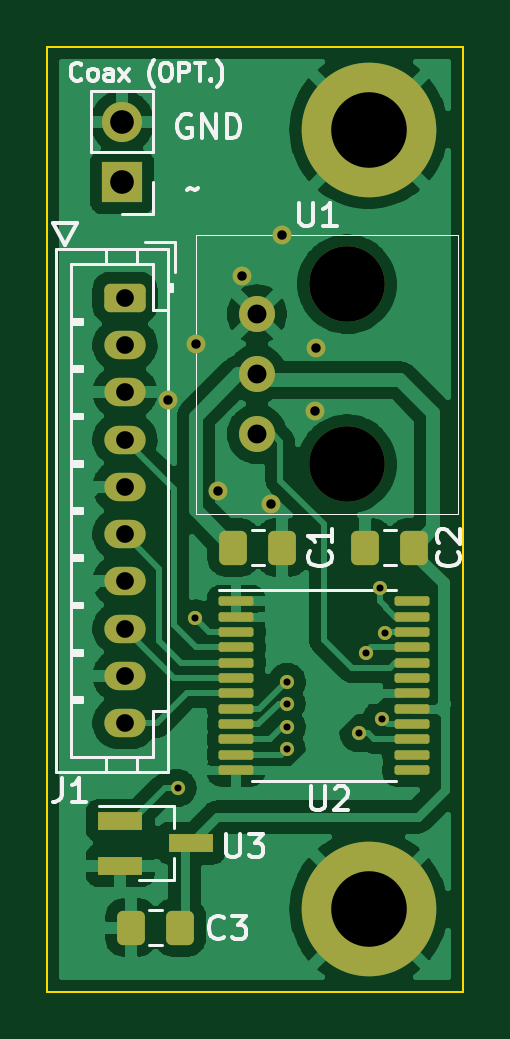
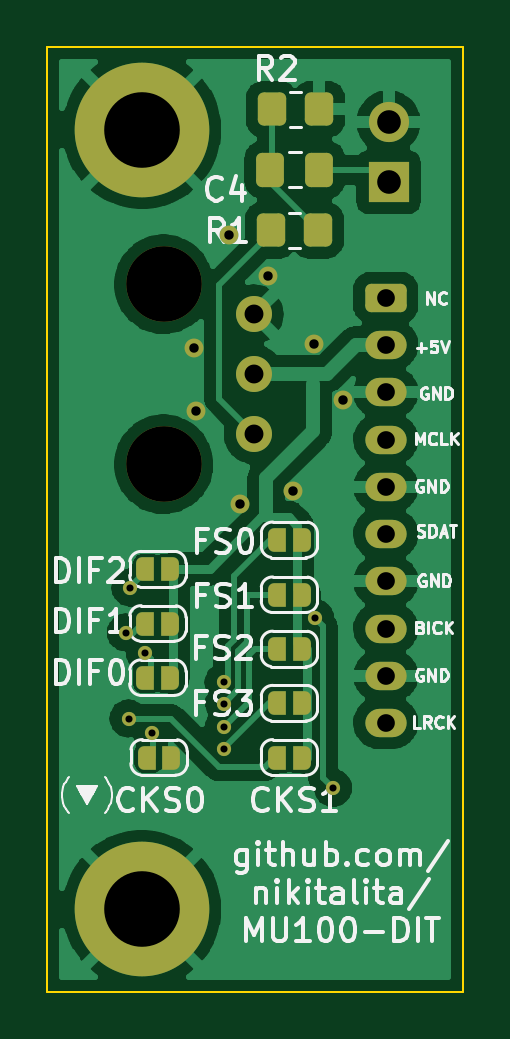
Circuit board: 11 layer files. Board 17.6 x 40.0 mm.
- bottom_copper: mu100-dit-CuBottom.gbr (111597 bytes)
- top_copper: mu100-dit-CuTop.gbr (120886 bytes)
- outline: mu100-dit-EdgeCuts.gbr (718 bytes)
- bottom_mask: mu100-dit-MaskBottom.gbr (4200 bytes)
- top_mask: mu100-dit-MaskTop.gbr (3877 bytes)
- drill: mu100-dit-NPTH.drl (385 bytes)
- drill: mu100-dit-PTH.drl (1256 bytes)
- paste: mu100-dit-PasteBottom.gbr (1587 bytes)
- paste: mu100-dit-PasteTop.gbr (2374 bytes)
- bottom_silk: mu100-dit-SilkBottom.gbr (38682 bytes)
- top_silk: mu100-dit-SilkTop.gbr (16315 bytes)

=== bottom_copper: mu100-dit-CuBottom.gbr (111597 bytes, source omitted) ===
=== top_copper: mu100-dit-CuTop.gbr (120886 bytes, source omitted) ===
=== outline: mu100-dit-EdgeCuts.gbr ===
%TF.GenerationSoftware,KiCad,Pcbnew,(6.0.1)*%
%TF.CreationDate,2022-07-05T01:24:20-07:00*%
%TF.ProjectId,mu100-dit,6d753130-302d-4646-9974-2e6b69636164,rev?*%
%TF.SameCoordinates,PX4a25ef0PY4c3f880*%
%TF.FileFunction,Profile,NP*%
%FSLAX46Y46*%
G04 Gerber Fmt 4.6, Leading zero omitted, Abs format (unit mm)*
G04 Created by KiCad (PCBNEW (6.0.1)) date 2022-07-05 01:24:20*
%MOMM*%
%LPD*%
G01*
G04 APERTURE LIST*
%TA.AperFunction,Profile*%
%ADD10C,0.100000*%
%TD*%
G04 APERTURE END LIST*
D10*
X77750000Y-79952000D02*
X95350000Y-79952000D01*
X95350000Y-79952000D02*
X95350000Y-119952000D01*
X95350000Y-119952000D02*
X77750000Y-119952000D01*
X77750000Y-119952000D02*
X77750000Y-79952000D01*
M02*

=== bottom_mask: mu100-dit-MaskBottom.gbr ===
%TF.GenerationSoftware,KiCad,Pcbnew,(6.0.1)*%
%TF.CreationDate,2022-07-05T01:24:20-07:00*%
%TF.ProjectId,mu100-dit,6d753130-302d-4646-9974-2e6b69636164,rev?*%
%TF.SameCoordinates,PX4a25ef0PY4c3f880*%
%TF.FileFunction,Soldermask,Bot*%
%TF.FilePolarity,Negative*%
%FSLAX46Y46*%
G04 Gerber Fmt 4.6, Leading zero omitted, Abs format (unit mm)*
G04 Created by KiCad (PCBNEW (6.0.1)) date 2022-07-05 01:24:20*
%MOMM*%
%LPD*%
G01*
G04 APERTURE LIST*
G04 Aperture macros list*
%AMRoundRect*
0 Rectangle with rounded corners*
0 $1 Rounding radius*
0 $2 $3 $4 $5 $6 $7 $8 $9 X,Y pos of 4 corners*
0 Add a 4 corners polygon primitive as box body*
4,1,4,$2,$3,$4,$5,$6,$7,$8,$9,$2,$3,0*
0 Add four circle primitives for the rounded corners*
1,1,$1+$1,$2,$3*
1,1,$1+$1,$4,$5*
1,1,$1+$1,$6,$7*
1,1,$1+$1,$8,$9*
0 Add four rect primitives between the rounded corners*
20,1,$1+$1,$2,$3,$4,$5,0*
20,1,$1+$1,$4,$5,$6,$7,0*
20,1,$1+$1,$6,$7,$8,$9,0*
20,1,$1+$1,$8,$9,$2,$3,0*%
%AMFreePoly0*
4,1,13,0.500000,-0.500000,0.000000,-0.500000,-0.095671,-0.480970,-0.176777,-0.426777,-0.230970,-0.345671,-0.250000,-0.250000,-0.250000,0.250000,-0.230970,0.345671,-0.176777,0.426777,-0.095671,0.480970,0.000000,0.500000,0.500000,0.500000,0.500000,-0.500000,0.500000,-0.500000,$1*%
G04 Aperture macros list end*
%ADD10RoundRect,0.250000X-0.625000X0.350000X-0.625000X-0.350000X0.625000X-0.350000X0.625000X0.350000X0*%
%ADD11O,1.750000X1.200000*%
%ADD12C,5.700000*%
%ADD13C,3.600000*%
%ADD14C,3.200000*%
%ADD15C,1.524000*%
%ADD16R,1.700000X1.700000*%
%ADD17O,1.700000X1.700000*%
%ADD18FreePoly0,0.000000*%
%ADD19FreePoly0,180.000000*%
%ADD20RoundRect,0.250000X0.350000X0.450000X-0.350000X0.450000X-0.350000X-0.450000X0.350000X-0.450000X0*%
%ADD21RoundRect,0.250000X-0.350000X-0.450000X0.350000X-0.450000X0.350000X0.450000X-0.350000X0.450000X0*%
%ADD22RoundRect,0.250000X0.337500X0.475000X-0.337500X0.475000X-0.337500X-0.475000X0.337500X-0.475000X0*%
%ADD23C,0.800000*%
%ADD24C,0.600000*%
G04 APERTURE END LIST*
D10*
%TO.C,J1*%
X81030000Y-90572000D03*
D11*
X81030000Y-92572000D03*
X81030000Y-94572000D03*
X81030000Y-96572000D03*
X81030000Y-98572000D03*
X81030000Y-100572000D03*
X81030000Y-102572000D03*
X81030000Y-104572000D03*
X81030000Y-106572000D03*
X81030000Y-108572000D03*
%TD*%
D12*
%TO.C,H1*%
X91350000Y-83452000D03*
D13*
X91350000Y-83452000D03*
%TD*%
D14*
%TO.C,U1*%
X90430000Y-89992000D03*
X90430000Y-97612000D03*
D15*
X86620000Y-91262000D03*
X86620000Y-93802000D03*
X86620000Y-96342000D03*
%TD*%
D12*
%TO.C,H2*%
X91350000Y-116452000D03*
D13*
X91350000Y-116452000D03*
%TD*%
D16*
%TO.C,J2*%
X80910000Y-85675000D03*
D17*
X80910000Y-83135000D03*
%TD*%
D18*
%TO.C,JP3*%
X84460000Y-105442000D03*
D19*
X85760000Y-105442000D03*
%TD*%
D20*
%TO.C,R1*%
X85900000Y-87710000D03*
X83900000Y-87710000D03*
%TD*%
D18*
%TO.C,JP9*%
X84460000Y-110032000D03*
D19*
X85760000Y-110032000D03*
%TD*%
D18*
%TO.C,JP2*%
X84460000Y-103147000D03*
D19*
X85760000Y-103147000D03*
%TD*%
D18*
%TO.C,JP7*%
X90030000Y-102067000D03*
D19*
X91330000Y-102067000D03*
%TD*%
D18*
%TO.C,JP1*%
X84460000Y-100822000D03*
D19*
X85760000Y-100822000D03*
%TD*%
D18*
%TO.C,JP6*%
X90030000Y-104362000D03*
D19*
X91330000Y-104362000D03*
%TD*%
D18*
%TO.C,JP8*%
X89980000Y-110032000D03*
D19*
X91280000Y-110032000D03*
%TD*%
D21*
%TO.C,R2*%
X83850000Y-82590000D03*
X85850000Y-82590000D03*
%TD*%
D22*
%TO.C,C4*%
X85917500Y-85150000D03*
X83842500Y-85150000D03*
%TD*%
D18*
%TO.C,JP5*%
X90030000Y-106657000D03*
D19*
X91330000Y-106657000D03*
%TD*%
D18*
%TO.C,JP4*%
X84460000Y-107737000D03*
D19*
X85760000Y-107737000D03*
%TD*%
D23*
X87200000Y-99282000D03*
X82850000Y-94882000D03*
X84060000Y-92542000D03*
X87660000Y-87922000D03*
X89070000Y-95352000D03*
X84970000Y-98752000D03*
X89130000Y-92702000D03*
X86000000Y-89632000D03*
D24*
X83260000Y-111322000D03*
X84016400Y-104137200D03*
X87889978Y-106829600D03*
X87877200Y-107744000D03*
X87885439Y-108751761D03*
X87877200Y-109674400D03*
X91230000Y-105585000D03*
X92037242Y-104738927D03*
X91839600Y-102841800D03*
X90925200Y-109003500D03*
X91915800Y-108379000D03*
M02*

=== top_mask: mu100-dit-MaskTop.gbr ===
%TF.GenerationSoftware,KiCad,Pcbnew,(6.0.1)*%
%TF.CreationDate,2022-07-05T01:24:20-07:00*%
%TF.ProjectId,mu100-dit,6d753130-302d-4646-9974-2e6b69636164,rev?*%
%TF.SameCoordinates,PX4a25ef0PY4c3f880*%
%TF.FileFunction,Soldermask,Top*%
%TF.FilePolarity,Negative*%
%FSLAX46Y46*%
G04 Gerber Fmt 4.6, Leading zero omitted, Abs format (unit mm)*
G04 Created by KiCad (PCBNEW (6.0.1)) date 2022-07-05 01:24:20*
%MOMM*%
%LPD*%
G01*
G04 APERTURE LIST*
G04 Aperture macros list*
%AMRoundRect*
0 Rectangle with rounded corners*
0 $1 Rounding radius*
0 $2 $3 $4 $5 $6 $7 $8 $9 X,Y pos of 4 corners*
0 Add a 4 corners polygon primitive as box body*
4,1,4,$2,$3,$4,$5,$6,$7,$8,$9,$2,$3,0*
0 Add four circle primitives for the rounded corners*
1,1,$1+$1,$2,$3*
1,1,$1+$1,$4,$5*
1,1,$1+$1,$6,$7*
1,1,$1+$1,$8,$9*
0 Add four rect primitives between the rounded corners*
20,1,$1+$1,$2,$3,$4,$5,0*
20,1,$1+$1,$4,$5,$6,$7,0*
20,1,$1+$1,$6,$7,$8,$9,0*
20,1,$1+$1,$8,$9,$2,$3,0*%
G04 Aperture macros list end*
%ADD10RoundRect,0.250000X-0.337500X-0.475000X0.337500X-0.475000X0.337500X0.475000X-0.337500X0.475000X0*%
%ADD11RoundRect,0.250000X-0.625000X0.350000X-0.625000X-0.350000X0.625000X-0.350000X0.625000X0.350000X0*%
%ADD12O,1.750000X1.200000*%
%ADD13RoundRect,0.100000X-0.637500X-0.100000X0.637500X-0.100000X0.637500X0.100000X-0.637500X0.100000X0*%
%ADD14C,5.700000*%
%ADD15C,3.600000*%
%ADD16C,3.200000*%
%ADD17C,1.524000*%
%ADD18R,1.900000X0.800000*%
%ADD19RoundRect,0.250000X0.337500X0.475000X-0.337500X0.475000X-0.337500X-0.475000X0.337500X-0.475000X0*%
%ADD20R,1.700000X1.700000*%
%ADD21O,1.700000X1.700000*%
%ADD22C,0.800000*%
%ADD23C,0.600000*%
G04 APERTURE END LIST*
D10*
%TO.C,C3*%
X81292500Y-117227000D03*
X83367500Y-117227000D03*
%TD*%
D11*
%TO.C,J1*%
X81030000Y-90572000D03*
D12*
X81030000Y-92572000D03*
X81030000Y-94572000D03*
X81030000Y-96572000D03*
X81030000Y-98572000D03*
X81030000Y-100572000D03*
X81030000Y-102572000D03*
X81030000Y-104572000D03*
X81030000Y-106572000D03*
X81030000Y-108572000D03*
%TD*%
D13*
%TO.C,U2*%
X85739500Y-103413427D03*
X85739500Y-104063427D03*
X85739500Y-104713427D03*
X85739500Y-105363427D03*
X85739500Y-106013427D03*
X85739500Y-106663427D03*
X85739500Y-107313427D03*
X85739500Y-107963427D03*
X85739500Y-108613427D03*
X85739500Y-109263427D03*
X85739500Y-109913427D03*
X85739500Y-110563427D03*
X93164500Y-110563427D03*
X93164500Y-109913427D03*
X93164500Y-109263427D03*
X93164500Y-108613427D03*
X93164500Y-107963427D03*
X93164500Y-107313427D03*
X93164500Y-106663427D03*
X93164500Y-106013427D03*
X93164500Y-105363427D03*
X93164500Y-104713427D03*
X93164500Y-104063427D03*
X93164500Y-103413427D03*
%TD*%
D14*
%TO.C,H1*%
X91350000Y-83452000D03*
D15*
X91350000Y-83452000D03*
%TD*%
D16*
%TO.C,U1*%
X90430000Y-89992000D03*
X90430000Y-97612000D03*
D17*
X86620000Y-91262000D03*
X86620000Y-93802000D03*
X86620000Y-96342000D03*
%TD*%
D10*
%TO.C,C2*%
X91208500Y-101140000D03*
X93283500Y-101140000D03*
%TD*%
D18*
%TO.C,U3*%
X80830000Y-112702000D03*
X80830000Y-114602000D03*
X83830000Y-113652000D03*
%TD*%
D19*
%TO.C,C1*%
X87695500Y-101140000D03*
X85620500Y-101140000D03*
%TD*%
D14*
%TO.C,H2*%
X91350000Y-116452000D03*
D15*
X91350000Y-116452000D03*
%TD*%
D20*
%TO.C,J2*%
X80910000Y-85675000D03*
D21*
X80910000Y-83135000D03*
%TD*%
D22*
X87200000Y-99282000D03*
X82850000Y-94882000D03*
X84060000Y-92542000D03*
X87660000Y-87922000D03*
X89070000Y-95352000D03*
X84970000Y-98752000D03*
X89130000Y-92702000D03*
X86000000Y-89632000D03*
D23*
X83260000Y-111322000D03*
X84016400Y-104137200D03*
X87889978Y-106829600D03*
X87877200Y-107744000D03*
X87885439Y-108751761D03*
X87877200Y-109674400D03*
X91230000Y-105585000D03*
X92037242Y-104738927D03*
X91839600Y-102841800D03*
X90925200Y-109003500D03*
X91915800Y-108379000D03*
M02*

=== drill: mu100-dit-NPTH.drl ===
M48
; DRILL file {KiCad (6.0.1)} date Tue Jul  5 01:24:20 2022
; FORMAT={-:-/ absolute / inch / decimal}
; #@! TF.CreationDate,2022-07-05T01:24:20-07:00
; #@! TF.GenerationSoftware,Kicad,Pcbnew,(6.0.1)
; #@! TF.FileFunction,NonPlated,1,2,NPTH
FMAT,2
INCH
; #@! TA.AperFunction,NonPlated,NPTH,ComponentDrill
T1C0.1260
%
G90
G05
T1
X3.5602Y-3.543
X3.5602Y-3.843
T0
M30

=== drill: mu100-dit-PTH.drl ===
M48
; DRILL file {KiCad (6.0.1)} date Tue Jul  5 01:24:20 2022
; FORMAT={-:-/ absolute / inch / decimal}
; #@! TF.CreationDate,2022-07-05T01:24:20-07:00
; #@! TF.GenerationSoftware,Kicad,Pcbnew,(6.0.1)
; #@! TF.FileFunction,Plated,1,2,PTH
FMAT,2
INCH
; #@! TA.AperFunction,Plated,PTH,ViaDrill
T1C0.0118
; #@! TA.AperFunction,Plated,PTH,ViaDrill
T2C0.0157
; #@! TA.AperFunction,Plated,PTH,ComponentDrill
T3C0.0295
; #@! TA.AperFunction,Plated,PTH,ComponentDrill
T4C0.0315
; #@! TA.AperFunction,Plated,PTH,ComponentDrill
T5C0.0394
; #@! TA.AperFunction,Plated,PTH,ComponentDrill
T6C0.1260
%
G90
G05
T1
X3.278Y-4.3828
X3.3077Y-4.0999
X3.4597Y-4.2419
X3.4597Y-4.3179
X3.4601Y-4.2816
X3.4602Y-4.2059
X3.5797Y-4.2915
X3.5917Y-4.1569
X3.6157Y-4.0489
X3.6187Y-4.2669
X3.6235Y-4.1236
T2
X3.2618Y-3.7355
X3.3094Y-3.6434
X3.3453Y-3.8879
X3.3858Y-3.5288
X3.4331Y-3.9087
X3.4512Y-3.4615
X3.5067Y-3.754
X3.5091Y-3.6497
T3
X3.1902Y-3.5658
X3.1902Y-3.6446
X3.1902Y-3.7233
X3.1902Y-3.802
X3.1902Y-3.8808
X3.1902Y-3.9595
X3.1902Y-4.0383
X3.1902Y-4.117
X3.1902Y-4.1957
X3.1902Y-4.2745
T4
X3.4102Y-3.593
X3.4102Y-3.693
X3.4102Y-3.793
T5
X3.1854Y-3.273
X3.1854Y-3.373
T6
X3.5965Y-3.2855
X3.5965Y-4.5847
T0
M30

=== paste: mu100-dit-PasteBottom.gbr (1587 bytes, source withheld) ===
=== paste: mu100-dit-PasteTop.gbr (2374 bytes, source withheld) ===
=== bottom_silk: mu100-dit-SilkBottom.gbr (38682 bytes, source omitted) ===
=== top_silk: mu100-dit-SilkTop.gbr (16315 bytes, source omitted) ===
